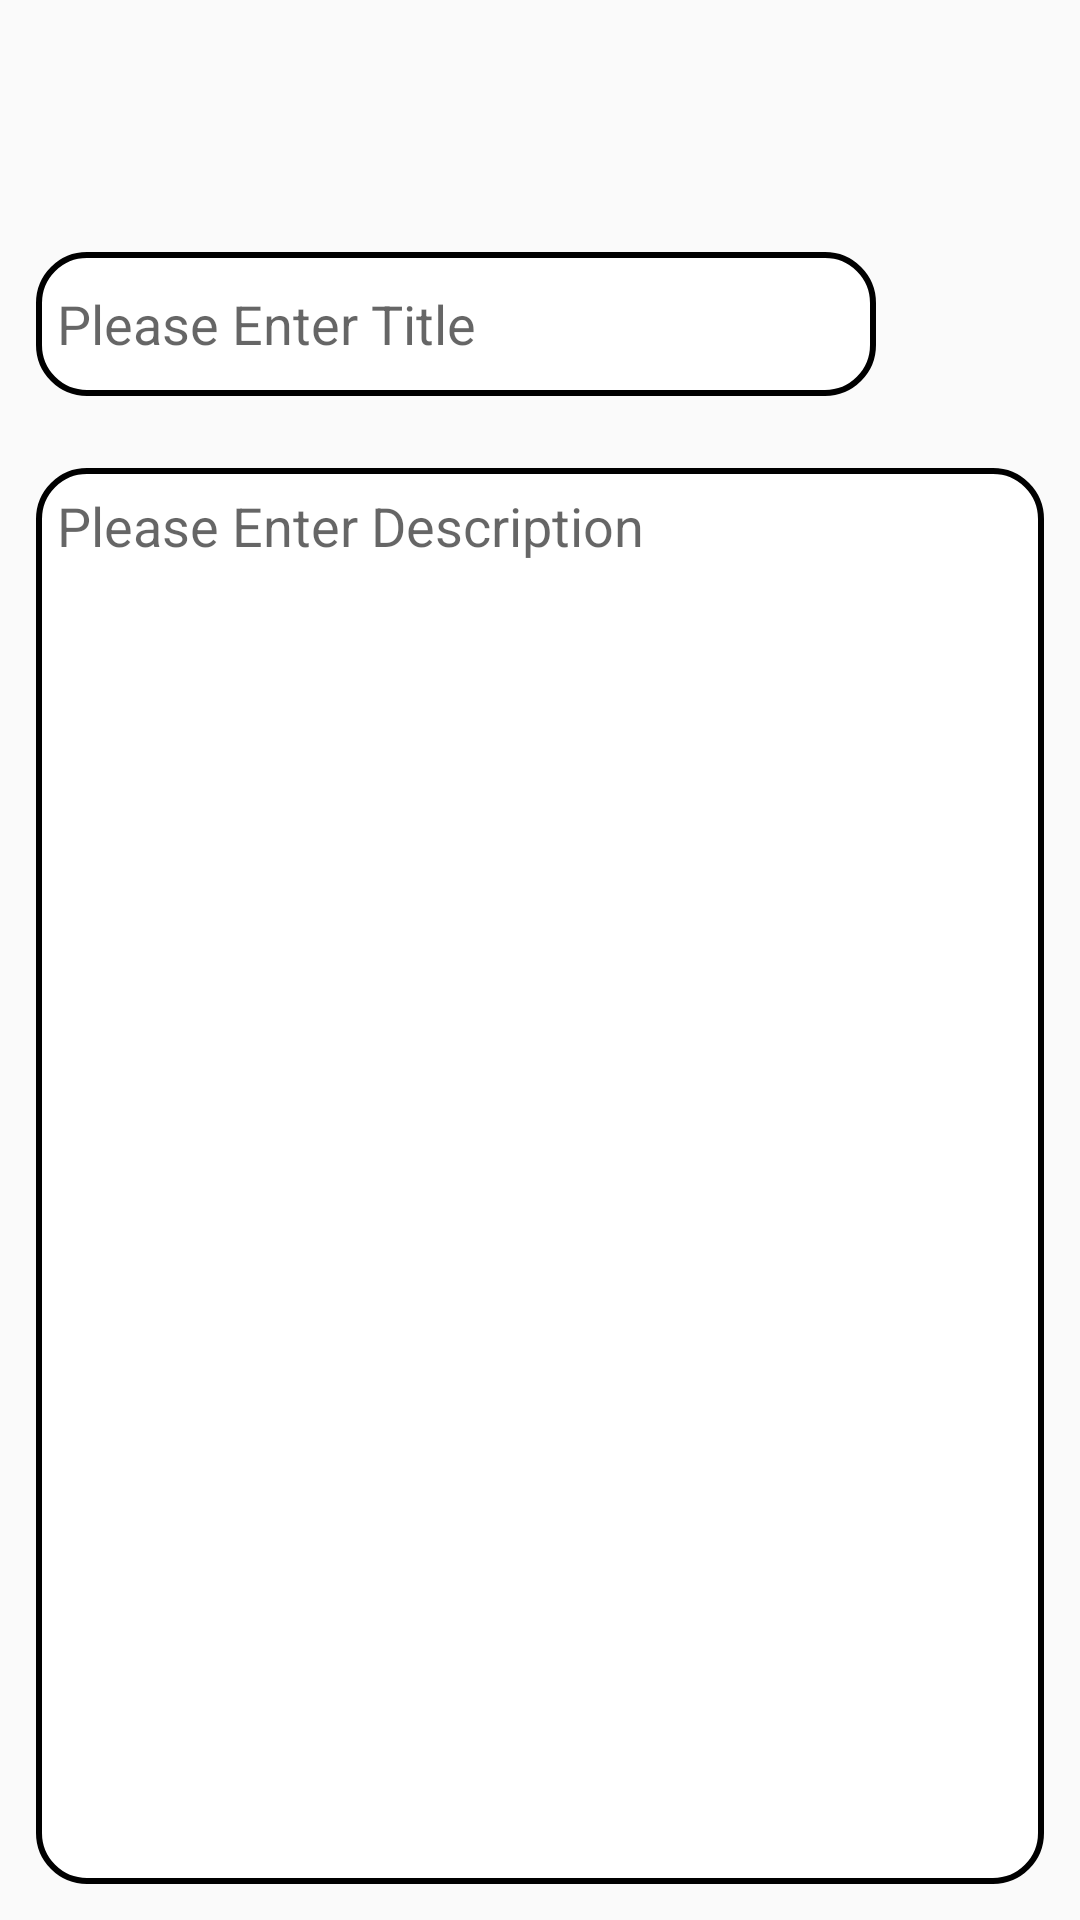

Reconstruct the res/layout file that produces this screen, plus the resources it refers to.
<!-- AndroidManifest.xml: application theme Theme.ArunDiary -->
<!-- res/layout/activity_new_dairy_entry.xml -->
<?xml version="1.0" encoding="utf-8"?>
<RelativeLayout xmlns:android="http://schemas.android.com/apk/res/android"
    xmlns:tools="http://schemas.android.com/tools"
    android:layout_width="match_parent"
    android:layout_height="match_parent"
    android:orientation="vertical"
    tools:context="com.arun.arundiary.pages.NewDiaryEntry">

    <TextView
        android:id="@+id/datefield"
        android:layout_width="160dp"
        android:layout_height="48dp"
        android:layout_margin="12dp"
        android:padding="2dp"
        android:textColor="@color/black"
        android:textSize="30sp" />

    <EditText
        android:id="@+id/titleentryfield"
        android:layout_width="280dp"
        android:layout_height="48dp"
        android:layout_margin="12dp"
        android:background="@drawable/textfieldborder"
        android:hint="@string/entrytitle"
        android:padding="7dp"
        android:layout_below="@id/datefield"
        android:inputType="text"
        android:autofillHints="name"/>

    <EditText
        android:id="@+id/descentryfield"
        android:layout_width="match_parent"
        android:layout_height="match_parent"
        android:layout_below="@+id/titleentryfield"
        android:layout_marginStart="12dp"
        android:layout_marginTop="12dp"
        android:layout_marginEnd="12dp"
        android:layout_marginBottom="12dp"
        android:autofillHints="name"
        android:background="@drawable/textfieldborder"
        android:gravity="top"
        android:hint="@string/entrydesc"
        android:inputType="text"
        android:padding="7dp" />



</RelativeLayout>
<!-- resources referenced by this layout -->
<resources>
  <color name="black">#FF000000</color>
  <!-- drawable textfieldborder (drawable) -->
  <?xml version="1.0" encoding="utf-8"?>
  <selector xmlns:android="http://schemas.android.com/apk/res/android">
      <item>
          <shape android:shape="rectangle"
              android:visible="true" >
  
              <solid android:color="@color/white"/>
              <corners android:radius="16dp"/>
              <stroke android:width="@dimen/cardview_default_elevation"/>
          </shape>
  
      </item>
  
  </selector>
  <string name="entrydesc">Please Enter Description</string>
  <string name="entrytitle">Please Enter Title</string>
  <style name="Theme.ArunDiary" parent="Base.Theme.ArunDairy" />
  <color name="white">#FFFFFFFF</color>
  <style name="Base.Theme.ArunDairy" parent="Theme.MaterialComponents.Light.DarkActionBar.Bridge">
          
          
  
          <item name="android:layout_margin" />
      </style>
</resources>
